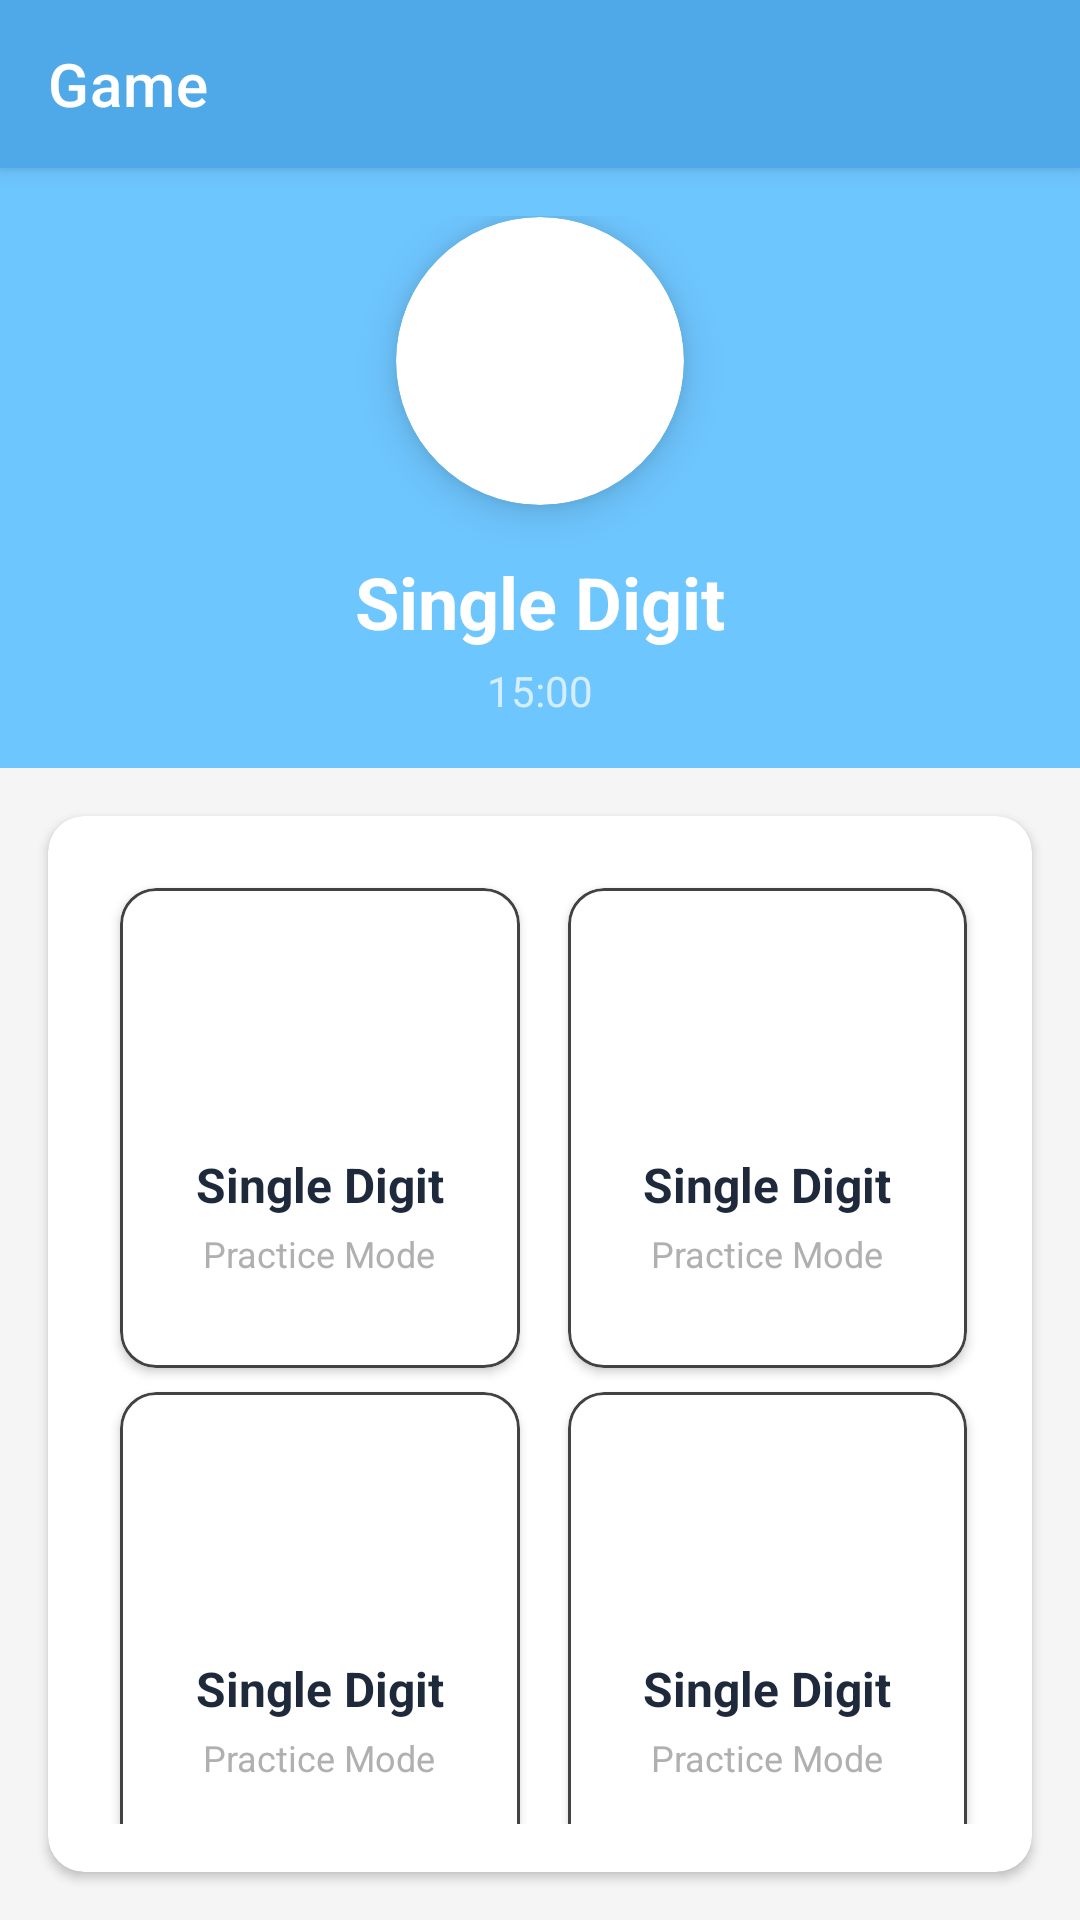

Layout XML and referenced resources for this Android screen:
<!-- AndroidManifest.xml: application theme Theme.GameApp -->
<!-- res/layout/activity_game_play.xml -->
<?xml version="1.0" encoding="utf-8"?>
<LinearLayout xmlns:android="http://schemas.android.com/apk/res/android"
    android:layout_width="match_parent"
    android:layout_height="match_parent"
    xmlns:app="http://schemas.android.com/apk/res-auto"
    android:orientation="vertical"
    android:background="@color/background"
    android:fitsSystemWindows="true">

    
    <androidx.appcompat.widget.Toolbar
        android:layout_width="match_parent"
        android:layout_height="?attr/actionBarSize"
        android:background="@color/colorPrimaryDark"
        android:elevation="4dp"
        android:theme="@style/ThemeOverlay.AppCompat.Dark.ActionBar"
        app:navigationIcon="@drawable/ic_back_white"
        app:title="Game"
        app:titleTextColor="@android:color/white" />

    
    <LinearLayout
        android:layout_width="match_parent"
        android:layout_height="200dp"
        android:gravity="center"
        android:orientation="vertical"
        android:background="@color/colorPrimary"
        android:padding="16dp">

        <com.google.android.material.card.MaterialCardView
            android:layout_width="96dp"
            android:layout_height="96dp"
            app:cardCornerRadius="48dp"
            app:cardElevation="8dp"
            android:layout_marginBottom="16dp">

            <ImageView
                android:layout_width="match_parent"
                android:layout_height="match_parent"
                android:scaleType="center"
                android:src="@drawable/ic_single_digit"
                app:tint="@color/white" />
        </com.google.android.material.card.MaterialCardView>

        <TextView
            android:layout_width="wrap_content"
            android:layout_height="wrap_content"
            android:id="@+id/txtGameTitle"
            android:text="Single Digit"
            android:textSize="24sp"
            android:textStyle="bold"
            android:textColor="@android:color/white"/>

        <TextView
            android:layout_width="wrap_content"
            android:layout_height="wrap_content"
            android:layout_marginTop="4dp"
            android:text="15:00"
            android:textSize="14sp"
            android:textColor="#B3FFFFFF"/>
    </LinearLayout>

    
    <com.google.android.material.card.MaterialCardView
        android:layout_width="match_parent"
        android:layout_height="wrap_content"
        android:layout_margin="16dp"
        app:cardCornerRadius="12dp"
        app:cardElevation="2dp"
        android:layout_marginTop="-40dp"
        android:paddingTop="40dp">

        
        <androidx.constraintlayout.widget.ConstraintLayout
            android:layout_width="match_parent"
            android:layout_height="wrap_content"
            android:padding="16dp">

            
            <include
                android:id="@+id/option1"
                layout="@layout/item_game_option"
                android:layout_width="0dp"
                android:layout_height="0dp"
                app:layout_constraintWidth_percent="0.45"
                app:layout_constraintDimensionRatio="1:1.2"
                app:layout_constraintStart_toStartOf="parent"
                app:layout_constraintTop_toTopOf="parent"
                app:layout_constraintEnd_toStartOf="@+id/option2"
                app:layout_constraintHorizontal_chainStyle="spread"
                android:layout_marginHorizontal="8dp"
                android:layout_marginVertical="8dp"/>

            <include
                android:id="@+id/option2"
                layout="@layout/item_game_option"
                android:layout_width="0dp"
                android:layout_height="0dp"
                app:layout_constraintWidth_percent="0.45"
                app:layout_constraintDimensionRatio="1:1.2"
                app:layout_constraintStart_toEndOf="@+id/option1"
                app:layout_constraintTop_toTopOf="parent"
                app:layout_constraintEnd_toEndOf="parent"
                android:layout_marginHorizontal="8dp"
                android:layout_marginVertical="8dp"/>

            
            <include
                android:id="@+id/option3"
                layout="@layout/item_game_option"
                android:layout_width="0dp"
                android:layout_height="0dp"
                app:layout_constraintWidth_percent="0.45"
                app:layout_constraintDimensionRatio="1:1.2"
                app:layout_constraintStart_toStartOf="parent"
                app:layout_constraintTop_toBottomOf="@+id/option1"
                app:layout_constraintEnd_toStartOf="@+id/option4"
                android:layout_marginHorizontal="8dp"
                android:layout_marginVertical="8dp"/>

            <include
                android:id="@+id/option4"
                layout="@layout/item_game_option"
                android:layout_width="0dp"
                android:layout_height="0dp"
                app:layout_constraintWidth_percent="0.45"
                app:layout_constraintDimensionRatio="1:1.2"
                app:layout_constraintStart_toEndOf="@+id/option3"
                app:layout_constraintTop_toBottomOf="@+id/option2"
                app:layout_constraintEnd_toEndOf="parent"
                android:layout_marginHorizontal="8dp"
                android:layout_marginVertical="8dp"/>

        </androidx.constraintlayout.widget.ConstraintLayout>
    </com.google.android.material.card.MaterialCardView>

</LinearLayout>
<!-- res/layout/item_game_option.xml (included above) -->
<?xml version="1.0" encoding="utf-8"?>
<com.google.android.material.card.MaterialCardView
    xmlns:android="http://schemas.android.com/apk/res/android"
    xmlns:app="http://schemas.android.com/apk/res-auto"
    android:layout_width="match_parent"
    android:layout_height="wrap_content"
    app:cardCornerRadius="12dp"
    app:cardElevation="2dp"
    app:strokeColor="@color/card_stroke"
    app:strokeWidth="1dp"
    android:clickable="true"
    android:focusable="true"
    android:foreground="?attr/selectableItemBackground">

    <LinearLayout
        android:layout_width="match_parent"
        android:layout_height="wrap_content"
        android:orientation="vertical"
        android:gravity="center"
        android:padding="20dp">

        <ImageView
            android:layout_width="56dp"
            android:layout_height="56dp"
            android:src="@drawable/ic_single_digit"
            app:tint="@color/colorPrimary" />

        <TextView
            android:layout_width="wrap_content"
            android:layout_height="wrap_content"
            android:layout_marginTop="12dp"
            android:text="Single Digit"
            android:textStyle="bold"
            android:textSize="16sp"
            android:textColor="@color/dark_text"
            android:maxLines="1"
            android:ellipsize="end"/>

        <TextView
            android:layout_width="wrap_content"
            android:layout_height="wrap_content"
            android:layout_marginTop="4dp"
            android:text="Practice Mode"
            android:textSize="12sp"
            android:textColor="@color/medium_text"/>

    </LinearLayout>
</com.google.android.material.card.MaterialCardView>
<!-- resources referenced by this layout -->
<resources>
  <color name="background">#F5F5F5</color>
  <color name="card_stroke">#424242</color>
  <color name="colorPrimary">#6EC6FF</color>
  <color name="colorPrimaryDark">#4FA8E8</color>
  <color name="dark_text">#1E293B</color>
  <color name="medium_text">#B0B0B0</color>
  <color name="white">#FFFFFF</color>
  <style name="Theme.GameApp" parent="Theme.MaterialComponents.Light.NoActionBar">
          <item name="colorPrimary">@color/colorPrimary</item>
          <item name="colorPrimaryVariant">@color/colorPrimaryDark</item>
          <item name="colorOnPrimary">@android:color/white</item>
          <item name="colorSecondary">@color/colorAccent</item>
          <item name="colorSecondaryVariant">@color/colorAccent</item>
          <item name="colorOnSecondary">@android:color/black</item>
          <item name="android:windowBackground">@color/bg_main</item>
          <item name="android:statusBarColor">@android:color/transparent</item>
          <item name="android:windowLightStatusBar" tools:targetApi="m">true</item>
          <item name="android:forceDarkAllowed" tools:targetApi="q">false</item>
      </style>
  <color name="colorAccent">#FFD966</color>
  <color name="bg_main">#FFF6E8</color>
</resources>
